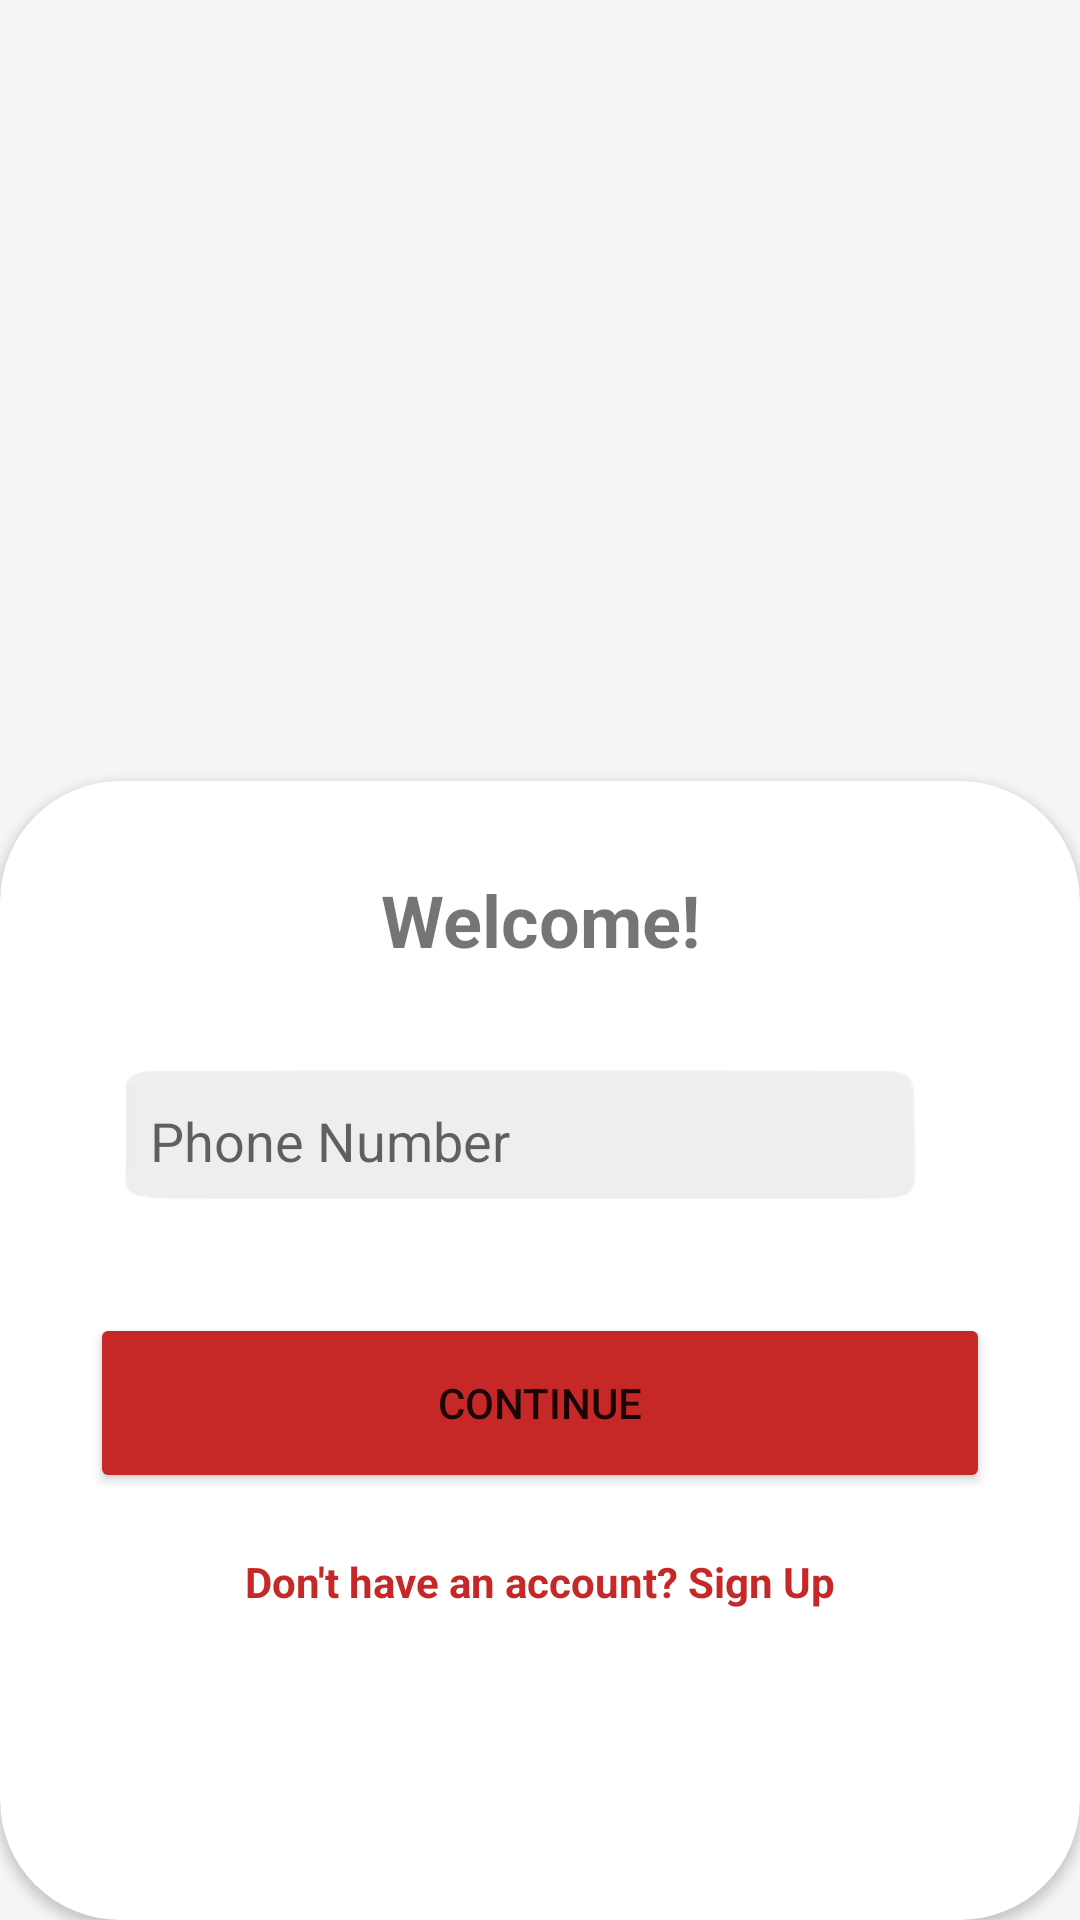

Reconstruct the res/layout file that produces this screen, plus the resources it refers to.
<!-- AndroidManifest.xml: application theme Theme.FoodiePH -->
<!-- res/layout/login_phone.xml -->
<?xml version="1.0" encoding="utf-8"?>
<androidx.constraintlayout.widget.ConstraintLayout
    xmlns:android="http://schemas.android.com/apk/res/android"
    xmlns:app="http://schemas.android.com/apk/res-auto"
    android:layout_width="match_parent"
    android:layout_height="match_parent"
    android:background="#F5F5F5">

    <ImageView
        android:id="@+id/ivPhoneHeader"
        android:layout_width="match_parent"
        android:layout_height="300dp"
        android:scaleType="centerCrop"
        android:src="@drawable/foodieback"
        app:layout_constraintTop_toTopOf="parent" />

    <androidx.cardview.widget.CardView
        android:layout_width="match_parent"
        android:layout_height="0dp"
        android:layout_marginTop="-40dp"
        app:cardCornerRadius="40dp"
        app:layout_constraintBottom_toBottomOf="parent"
        app:layout_constraintTop_toBottomOf="@+id/ivPhoneHeader">

        <LinearLayout
            android:layout_width="match_parent"
            android:layout_height="match_parent"
            android:orientation="vertical"
            android:padding="30dp">

            <TextView
                android:layout_width="match_parent"
                android:layout_height="wrap_content"
                android:gravity="center"
                android:text="Welcome!"
                android:textSize="24sp"
                android:textStyle="bold" />

            <EditText
                android:id="@+id/etLoginPhone"
                android:layout_width="match_parent"
                android:layout_height="55dp"
                android:layout_marginTop="30dp"
                android:background="@drawable/bar"
                android:hint="Phone Number"
                android:inputType="phone"
                android:paddingStart="20dp"
                android:focusable="true"
                android:focusableInTouchMode="true"
                android:clickable="true" />

            <Button
                android:id="@+id/btnNext"
                android:layout_width="match_parent"
                android:layout_height="60dp"
                android:layout_marginTop="30dp"
                android:backgroundTint="#C62828"
                android:text="Continue"
                app:cornerRadius="15dp" />

            <TextView
                android:id="@+id/tvSignUp"
                android:layout_width="wrap_content"
                android:layout_height="wrap_content"
                android:layout_gravity="center"
                android:layout_marginTop="20dp"
                android:text="Don't have an account? Sign Up"
                android:textColor="#C62828"
                android:textStyle="bold" />

        </LinearLayout>
    </androidx.cardview.widget.CardView>
</androidx.constraintlayout.widget.ConstraintLayout>
<!-- resources referenced by this layout -->
<resources>
  <!-- drawable bar: png bitmap (drawable, 15580 bytes) -->
  <style name="Theme.FoodiePH" parent="Theme.MaterialComponents.DayNight.NoActionBar">
          
      </style>
</resources>
